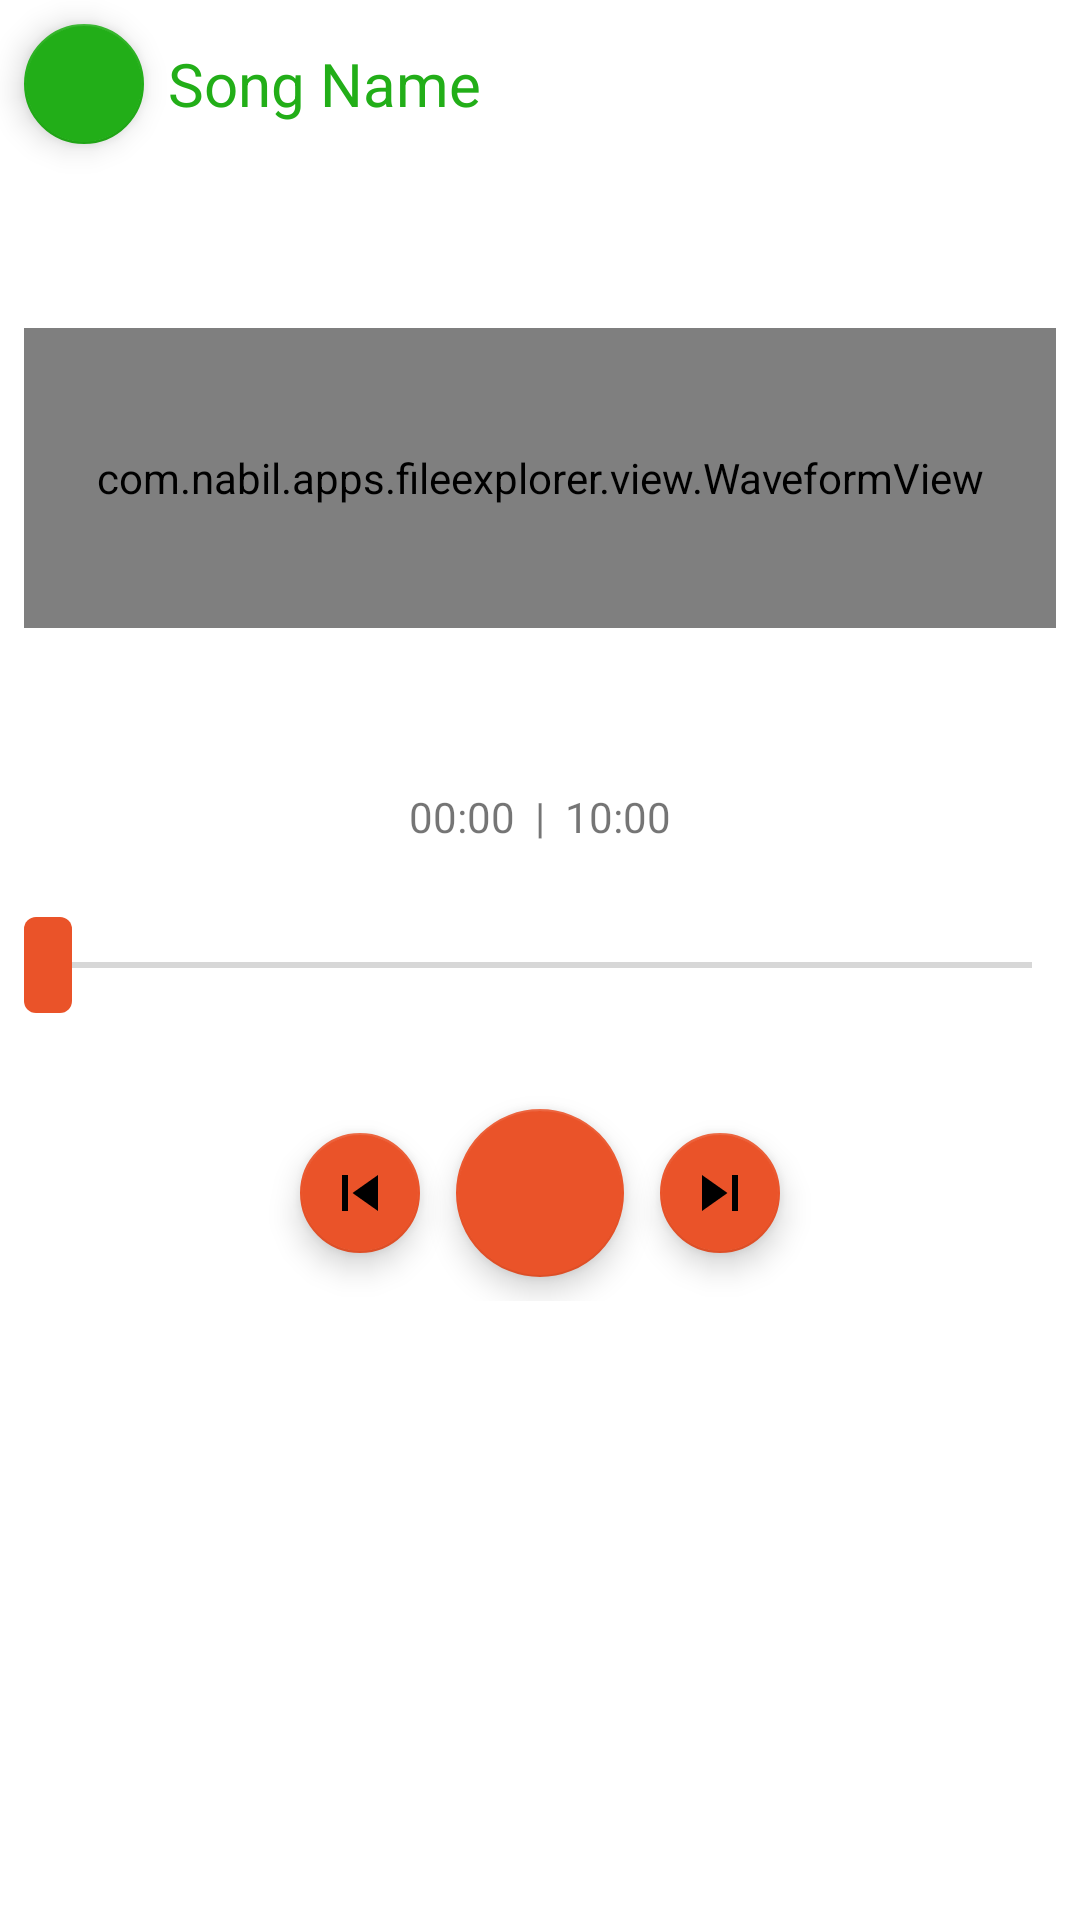

Layout XML and referenced resources for this Android screen:
<!-- AndroidManifest.xml: application theme AppThemeGreen -->
<!-- res/layout/activity_sound.xml -->
<?xml version="1.0" encoding="utf-8"?>
<androidx.coordinatorlayout.widget.CoordinatorLayout xmlns:android="http://schemas.android.com/apk/res/android"
    android:id="@+id/coord_layout"
    android:layout_width="match_parent"
    android:layout_height="match_parent"
    xmlns:app="http://schemas.android.com/apk/res-auto">
    <android.support.constraint.ConstraintLayout
        android:layout_width="match_parent"
        android:layout_height="match_parent"
        android:layout_marginTop="?attr/actionBarSize">
        <Button android:id="@+id/btn_show_vis"
            android:layout_width="wrap_content"
            android:layout_height="wrap_content"
            app:layout_constraintTop_toTopOf="parent"
            app:layout_constraintBottom_toTopOf="@id/layout_controls"
            app:layout_constraintStart_toStartOf="parent"
            app:layout_constraintEnd_toEndOf="parent"
            android:text="Show Visualizer"
            style="@style/Widget.MaterialComponents.Button.OutlinedButton"/>
        <com.nabil.apps.fileexplorer.view.WaveformView
            android:id="@+id/view_waveform"
            android:layout_width="match_parent"
            android:layout_height="100dp"
            app:layout_constraintTop_toTopOf="parent"
            app:layout_constraintBottom_toTopOf="@id/layout_controls"
            android:layout_margin="8dp"/>
        <LinearLayout android:id="@+id/layout_controls"
            android:layout_width="match_parent"
            android:layout_height="wrap_content"
            app:layout_constraintStart_toStartOf="parent"
            app:layout_constraintTop_toTopOf="parent"
            app:layout_constraintBottom_toBottomOf="parent"
            android:orientation="vertical">
            <TextView android:id="@+id/tx_time"
                android:text="00:00  |  10:00"
                android:layout_width="wrap_content"
                android:layout_height="match_parent"
                android:layout_gravity="center_horizontal"/>

            <SeekBar
                android:id="@+id/seek_bar_media"
                android:layout_width="match_parent"
                android:layout_height="wrap_content"
                android:layout_marginTop="16dp"
                android:layout_marginBottom="16dp"
                app:layout_constraintBottom_toTopOf="@id/control_panel"
                app:layout_constraintStart_toStartOf="parent"
                app:layout_constraintTop_toTopOf="parent"
                app:layout_constraintVertical_bias="1"
                android:splitTrack="false"
                android:thumb="@drawable/seek_bar_thumb"
                android:background="@null"
                android:layoutDirection="ltr"/>
            <LinearLayout
                android:id="@+id/control_panel"
                android:layout_width="match_parent"
                android:layout_height="wrap_content"
                android:orientation="horizontal"
                android:gravity="center"
                android:layoutDirection="ltr">
                <com.google.android.material.floatingactionbutton.FloatingActionButton
                    android:id="@+id/img_btn_previous"
                    android:layout_width="wrap_content"
                    android:layout_height="wrap_content"
                    app:srcCompat="@drawable/ic_skip_previous_black_24dp"
                    app:fabSize="mini"/>
                <com.google.android.material.floatingactionbutton.FloatingActionButton
                    android:id="@+id/img_btn_play_pause"
                    android:layout_width="wrap_content"
                    android:layout_height="wrap_content"
                    app:srcCompat="@drawable/ic_pause_black_24dp"
                    app:fabSize="normal"
                    android:layout_margin="8dp" />
                <com.google.android.material.floatingactionbutton.FloatingActionButton
                    android:id="@+id/img_btn_next"
                    android:layout_width="wrap_content"
                    android:layout_height="wrap_content"
                    app:srcCompat="@drawable/ic_skip_next_black_24dp"
                    app:fabSize="mini"/>
            </LinearLayout>
        </LinearLayout>
    </android.support.constraint.ConstraintLayout>
    <com.google.android.material.floatingactionbutton.FloatingActionButton
        android:id="@+id/fab_back"
        android:layout_width="wrap_content"
        android:layout_height="wrap_content"
        app:fabSize="mini"
        android:layout_gravity="start|top"
        app:srcCompat="@drawable/ic_arrow_back_white_24dp"
        app:backgroundTint="?attr/colorPrimary"
        app:tint="#ffffffff"
        android:layout_margin="8dp"/>
    <TextView android:id="@+id/tx_song_name"
        android:layout_width="wrap_content"
        android:layout_height="56dp"
        android:layout_gravity="top"
        android:text="Song Name"
        android:layout_marginStart="56dp"
        android:gravity="center_vertical"
        android:textSize="20sp"
        android:layout_marginLeft="56dp"
        android:textColor="?attr/colorPrimary"
        android:singleLine="true"/>
</androidx.coordinatorlayout.widget.CoordinatorLayout>
<!-- resources referenced by this layout -->
<resources>
  <!-- drawable ic_skip_next_black_24dp (drawable) -->
  <vector xmlns:android="http://schemas.android.com/apk/res/android"
      android:width="24dp"
      android:height="24dp"
      android:viewportWidth="24.0"
      android:viewportHeight="24.0"
      android:autoMirrored="false">
      <path
          android:fillColor="#FF000000"
          android:pathData="M6,18l8.5,-6L6,6v12zM16,6v12h2V6h-2z"/>
  </vector>
  <!-- drawable ic_skip_previous_black_24dp (drawable) -->
  <vector xmlns:android="http://schemas.android.com/apk/res/android"
      android:width="24dp"
      android:height="24dp"
      android:viewportWidth="24.0"
      android:viewportHeight="24.0"
      android:autoMirrored="false">
      <path
          android:fillColor="#FF000000"
          android:pathData="M6,6h2v12L6,18zM9.5,12l8.5,6L18,6z"/>
  </vector>
  <!-- drawable seek_bar_thumb (drawable) -->
  <?xml version="1.0" encoding="utf-8"?>
  <selector xmlns:android="http://schemas.android.com/apk/res/android">
      <item android:state_pressed="true">
          <layer-list>
              <item>
                  <shape xmlns:android="http://schemas.android.com/apk/res/android">
                      <solid android:color="#55cccccc"/>
                      <size android:width="32dp" android:height="48dp"/>
                      <corners android:radius="4dp"/>
                  </shape>
              </item>
              <item android:top="8dp" android:left="8dp" android:bottom="8dp" android:right="8dp">
                  <shape xmlns:android="http://schemas.android.com/apk/res/android">
                      <solid android:color="?attr/colorAccent"/>
                      <corners android:radius="4dp"/>
                  </shape>
              </item>
          </layer-list>
      </item>
      <item>
          <layer-list>
              <item>
                  <shape xmlns:android="http://schemas.android.com/apk/res/android">
                      <solid android:color="#00ffffff"/>
                      <size android:width="32dp" android:height="48dp"/>
                      <corners android:radius="4dp"/>
                  </shape>
              </item>
              <item android:top="8dp" android:left="8dp" android:bottom="8dp" android:right="8dp">
                  <shape xmlns:android="http://schemas.android.com/apk/res/android">
                      <solid android:color="?attr/colorAccent"/>
                      <corners android:radius="4dp"/>
                  </shape>
              </item>
          </layer-list>
      </item>
  </selector>
  <style name="AppThemeGreen" parent="BaseAppTheme">
          <item name="colorPrimary">@color/colorPrimaryGreen</item>
          <item name="colorPrimaryDark">@color/colorPrimaryDarkGreen</item>
          <item name="colorSecondary">@color/colorAccentGreen</item>
      </style>
  <style name="BaseAppTheme" parent="Theme.MaterialComponents.Light.NoActionBar">
          <item name="preferenceTheme">@style/PreferenceThemeOverlay.v14</item>
          
      </style>
  <color name="colorPrimaryGreen">#22ae18</color>
  <color name="colorPrimaryDarkGreen">#14760d</color>
  <color name="colorAccentGreen">#ea5329</color>
</resources>
